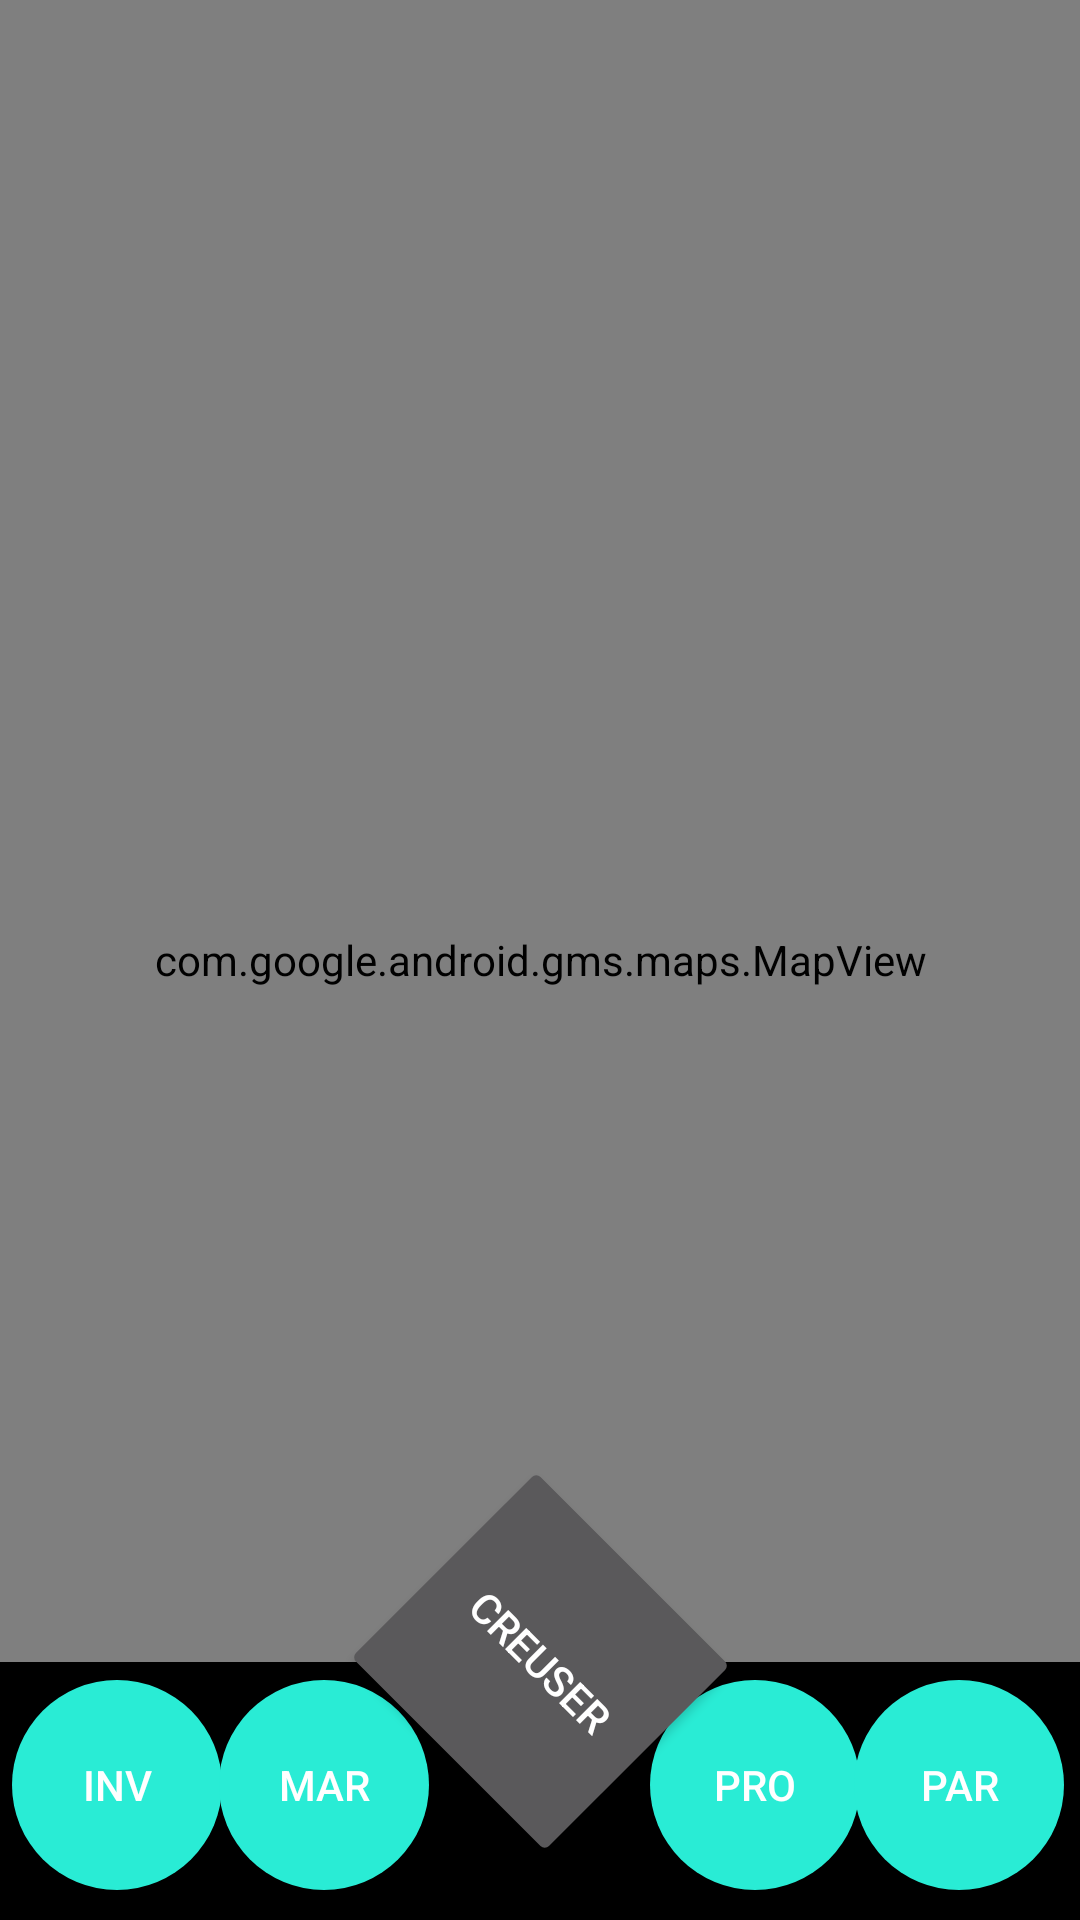

Reconstruct the res/layout file that produces this screen, plus the resources it refers to.
<!-- AndroidManifest.xml: application theme Theme.Design -->
<!-- res/layout/activity_main.xml -->
<?xml version="1.0" encoding="utf-8"?>
<androidx.constraintlayout.widget.ConstraintLayout xmlns:android="http://schemas.android.com/apk/res/android"
    xmlns:app="http://schemas.android.com/apk/res-auto"
    xmlns:tools="http://schemas.android.com/tools"
    android:layout_width="match_parent"
    android:layout_height="match_parent"
    tools:context=".MainActivity">

    <com.google.android.gms.maps.MapView
        android:id="@+id/map"
        android:layout_width="match_parent"
        android:layout_height="match_parent"
        app:layout_constraintBottom_toBottomOf="parent"
        app:layout_constraintEnd_toEndOf="parent"
        app:layout_constraintHorizontal_bias="0.0"
        app:layout_constraintStart_toStartOf="parent"
        app:layout_constraintTop_toTopOf="parent"
        app:layout_constraintVertical_bias="0.0" />

    <androidx.constraintlayout.widget.ConstraintLayout
        android:layout_width="match_parent"
        android:layout_height="172dp"
        android:background="@color/black"
        app:layout_constraintBottom_toBottomOf="parent"
        app:layout_constraintEnd_toEndOf="parent"
        app:layout_constraintHorizontal_bias="0.0"
        app:layout_constraintStart_toStartOf="parent"
        app:layout_constraintTop_toBottomOf="parent">

        <Button
            android:id="@+id/inv"
            android:layout_width="70dp"
            android:layout_height="70dp"
            android:text="INV"
            android:background="@drawable/btnmenushape"
            app:layout_constraintBottom_toBottomOf="parent"
            app:layout_constraintEnd_toEndOf="parent"
            app:layout_constraintHorizontal_bias="0.014"
            app:layout_constraintStart_toStartOf="parent"
            app:layout_constraintTop_toTopOf="parent"
            app:layout_constraintVertical_bias="0.058" />

        <Button
            android:id="@+id/mar"
            android:layout_width="70dp"
            android:layout_height="70dp"
            android:layout_marginBottom="96dp"
            android:text="MAR"
            android:background="@drawable/btnmenushape"
            app:layout_constraintBottom_toBottomOf="parent"
            app:layout_constraintEnd_toEndOf="parent"
            app:layout_constraintHorizontal_bias="0.252"
            app:layout_constraintStart_toStartOf="parent"
            app:layout_constraintTop_toTopOf="parent"
            app:layout_constraintVertical_bias="1.0" />

        <Button
            android:id="@+id/pro"
            android:layout_width="70dp"
            android:layout_height="70dp"
            android:text="PRO"
            android:background="@drawable/btnmenushape"
            app:layout_constraintBottom_toBottomOf="parent"
            app:layout_constraintEnd_toEndOf="parent"
            app:layout_constraintHorizontal_bias="0.747"
            app:layout_constraintStart_toStartOf="parent"
            app:layout_constraintTop_toTopOf="parent"
            app:layout_constraintVertical_bias="0.058" />

        <Button
            android:id="@+id/par"
            android:layout_width="70dp"
            android:layout_height="70dp"
            android:layout_marginBottom="96dp"
            android:text="PAR"
            android:background="@drawable/btnmenushape"
            app:layout_constraintBottom_toBottomOf="parent"
            app:layout_constraintEnd_toEndOf="parent"
            app:layout_constraintHorizontal_bias="0.982"
            app:layout_constraintStart_toStartOf="parent"
            app:layout_constraintTop_toTopOf="parent"
            app:layout_constraintVertical_bias="1.0" />
    </androidx.constraintlayout.widget.ConstraintLayout>

    <Button
        android:id="@+id/pick"
        android:layout_width="99dp"
        android:layout_height="99dp"
        android:rotation="45"
        android:text="Creuser"
        app:layout_constraintBottom_toBottomOf="parent"
        app:layout_constraintEnd_toEndOf="parent"
        app:layout_constraintStart_toStartOf="parent"
        app:layout_constraintTop_toTopOf="@+id/map"
        app:layout_constraintVertical_bias="0.932" />
</androidx.constraintlayout.widget.ConstraintLayout>
<!-- resources referenced by this layout -->
<resources>
  <color name="black">#FF000000</color>
  <!-- drawable btnmenushape (drawable) -->
  <?xml version="1.0" encoding="utf-8"?>
  <shape android:shape="rectangle" xmlns:android="http://schemas.android.com/apk/res/android">
      <solid android:color="#29ecd5"/>
      <corners android:radius="999dp"/>
  </shape>
</resources>
